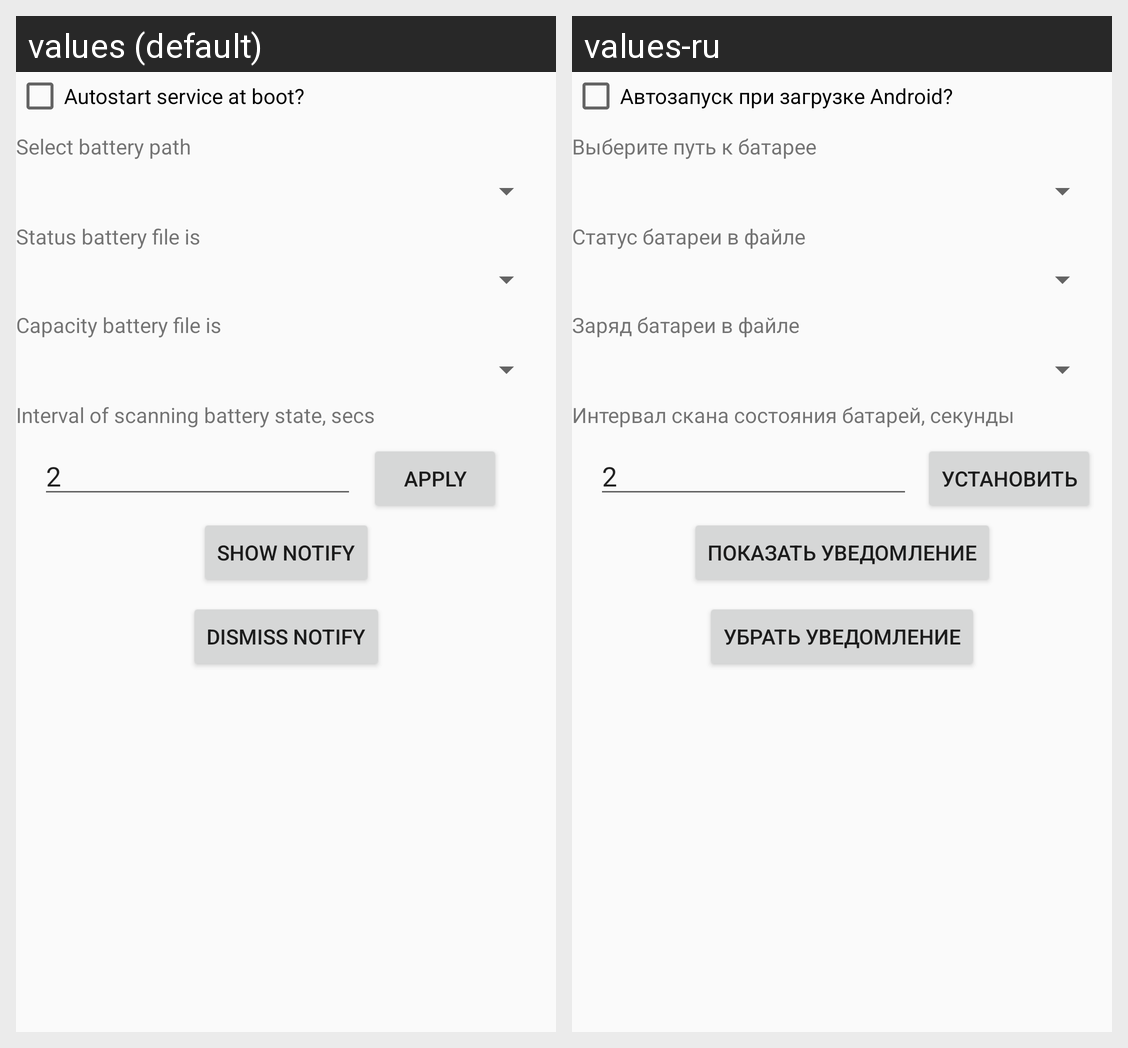

Strings drawn on this Android screen and how each of the app's shown locales translates them:
Android screen res/layout/activity_settings.xml rendered under 2 locales, left to right: values (default), values-ru. Device: Nexus 5 (rendered at 1080×1920; each locale shown at half size, 540×960, under a caption strip naming it); theme AppTheme.
Strings drawn on this screen, with the default value and each locale's value (text and hints the layout hard-codes, and strings that could not be matched under every locale, appear in the picture but are not listed):

capacityTV
  values: Capacity battery file is
  values-ru: Заряд батареи в файле

chbAutoStartService
  values: Autostart service at boot?
  values-ru: Автозапуск при загрузке Android?

tvBatteries
  values: Select battery path
  values-ru: Выберите путь к батарее

intervalTV
  values: Interval of scanning battery state, secs
  values-ru: Интервал скана состояния батарей, секунды

intervalBTN
  values: Apply
  values-ru: Установить

statusTV
  values: Status battery file is
  values-ru: Статус батареи в файле

showNotifyButton
  values: Show notify
  values-ru: Показать уведомление

dismissNotifyButton
  values: Dismiss notify
  values-ru: Убрать уведомление
